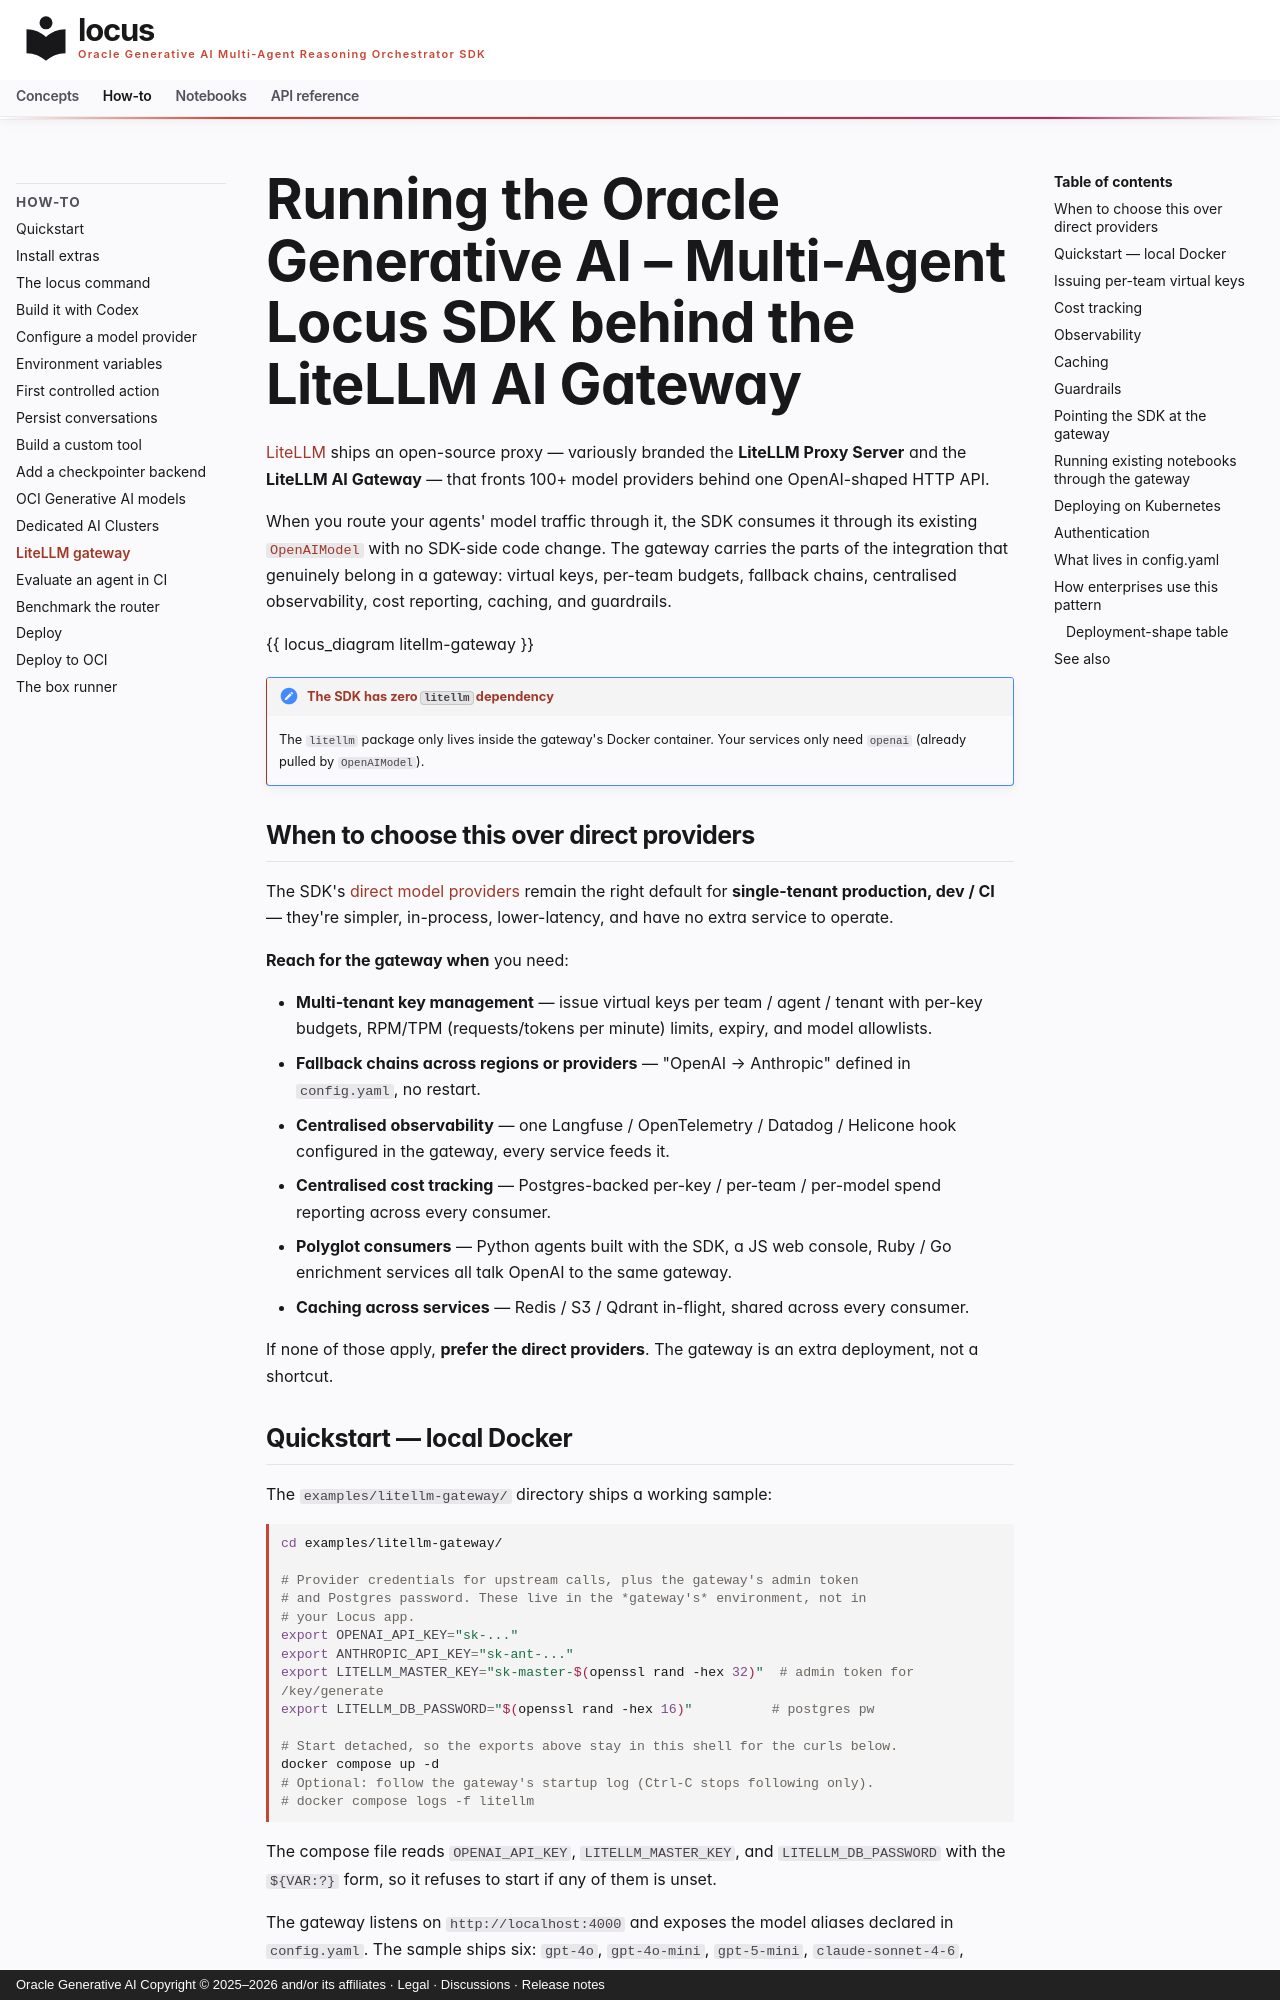

repository: oracle/locus · page: how-to/litellm-gateway/index.html · generator: mkdocs · copyright: Oracle Generative AI Copyright © 2025–2026 and/or its affiliates · Legal · Discussions · Release notes

# Running the Oracle Generative AI – Multi-Agent Locus SDK behind the LiteLLM AI Gateway

[LiteLLM](https://litellm.ai) ships an open-source proxy — variously
branded the **LiteLLM Proxy Server** and the **LiteLLM AI Gateway** —
that fronts 100+ model providers behind one OpenAI-shaped HTTP API.

When you route your agents' model traffic through it, the SDK consumes it
through its existing
[`OpenAIModel`](../concepts/providers/openai.md) with no SDK-side code
change. The gateway carries the parts of the integration that genuinely
belong in a gateway: virtual keys, per-team budgets, fallback chains,
centralised observability, cost reporting, caching, and guardrails.

{{ locus_diagram litellm-gateway }}

!!! note "The SDK has zero `litellm` dependency"
    The `litellm` package only lives inside the gateway's Docker
    container. Your services only need `openai` (already pulled by
    `OpenAIModel`).

## When to choose this over direct providers

The SDK's [direct model providers](../concepts/models.md) remain the right
default for **single-tenant production, dev / CI** — they're simpler,
in-process, lower-latency, and have no extra service to operate.

**Reach for the gateway when** you need:

- **Multi-tenant key management** — issue virtual keys per team /
  agent / tenant with per-key budgets, RPM/TPM (requests/tokens per
  minute) limits, expiry, and model allowlists.
- **Fallback chains across regions or providers** — "OpenAI →
  Anthropic" defined in `config.yaml`, no restart.
- **Centralised observability** — one Langfuse / OpenTelemetry /
  Datadog / Helicone hook configured in the gateway, every service feeds it.
- **Centralised cost tracking** — Postgres-backed per-key / per-team /
  per-model spend reporting across every consumer.
- **Polyglot consumers** — Python agents built with the SDK, a JS web console,
  Ruby / Go enrichment services all talk OpenAI to the same gateway.
- **Caching across services** — Redis / S3 / Qdrant in-flight, shared
  across every consumer.

If none of those apply, **prefer the direct providers**. The
gateway is an extra deployment, not a shortcut.
